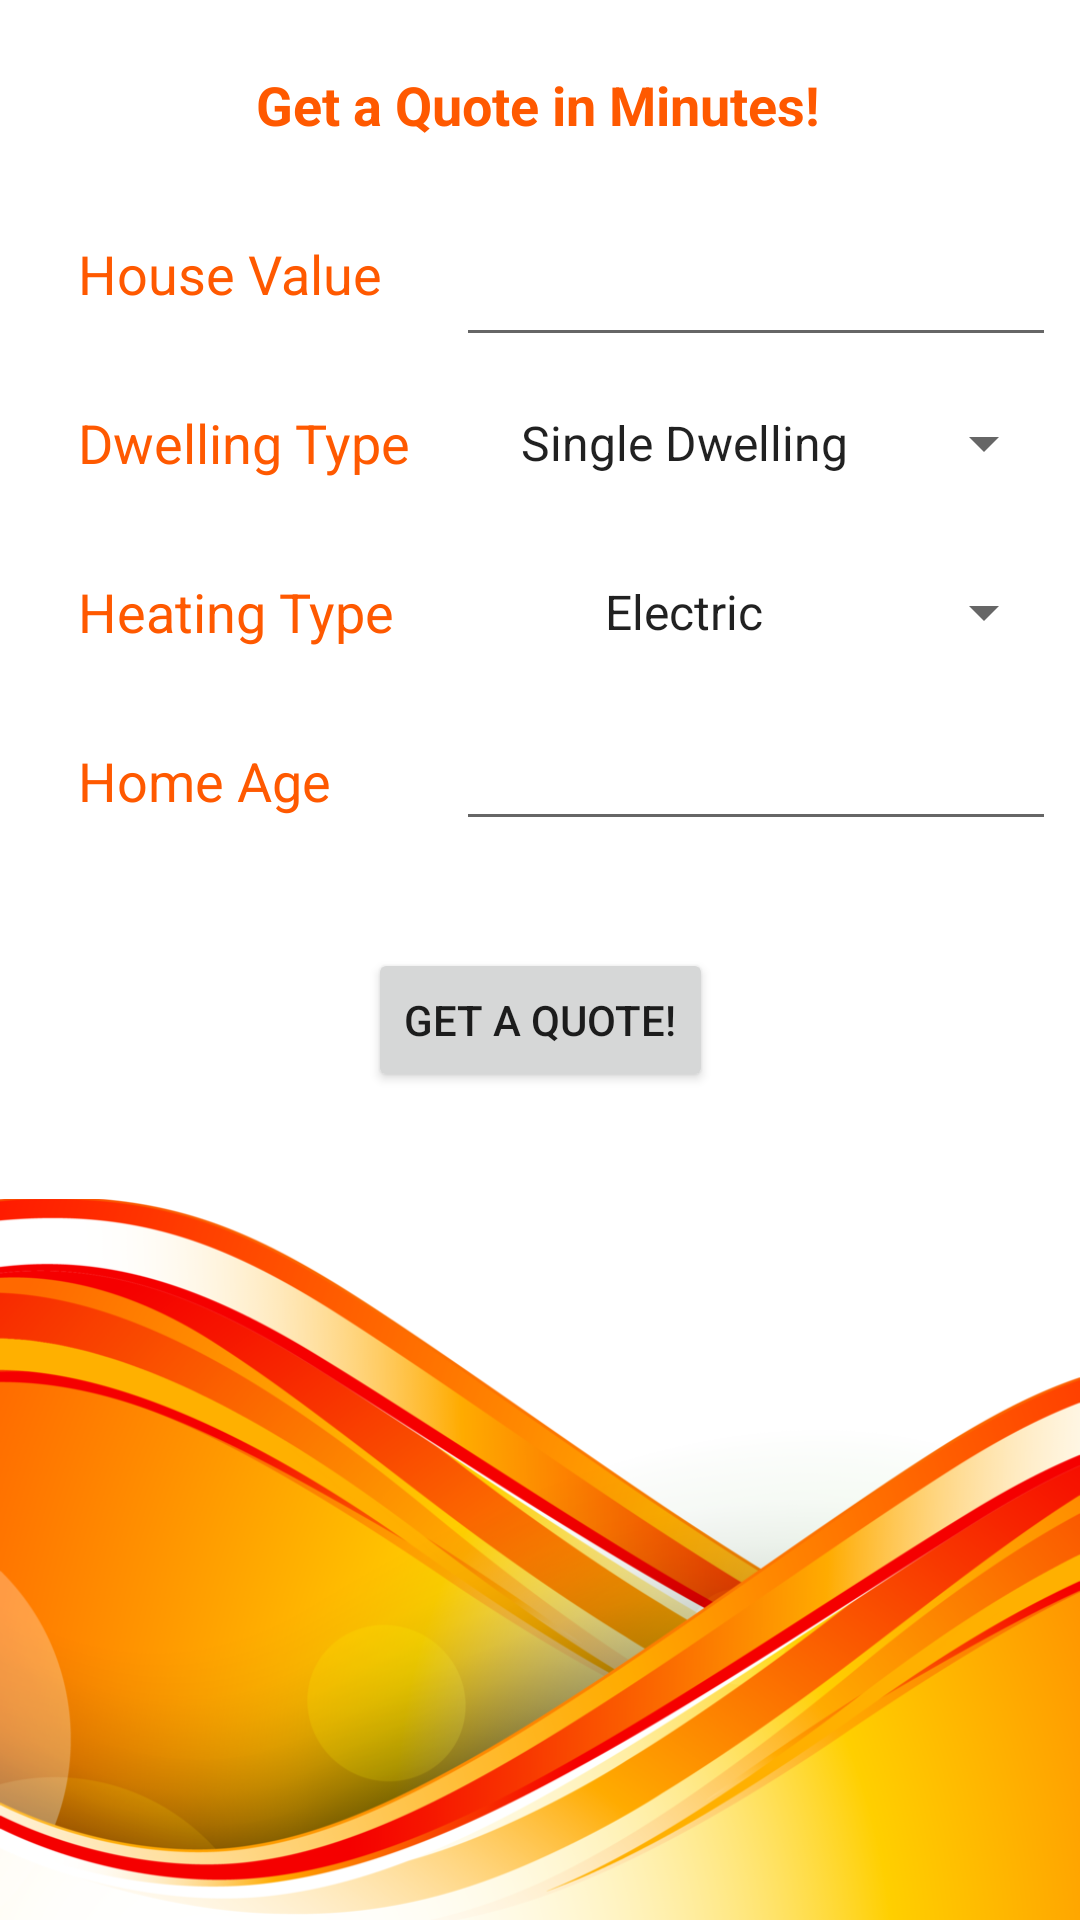

Reconstruct the res/layout file that produces this screen, plus the resources it refers to.
<!-- AndroidManifest.xml: application theme Theme.TaylorInsurance -->
<!-- res/layout/fragment_home_insurance_quote_form.xml -->
<?xml version="1.0" encoding="utf-8"?>
<androidx.constraintlayout.widget.ConstraintLayout xmlns:android="http://schemas.android.com/apk/res/android"
    xmlns:app="http://schemas.android.com/apk/res-auto"
    xmlns:tools="http://schemas.android.com/tools"
    android:layout_width="match_parent"
    android:layout_height="match_parent"
    tools:context=".ui.home_insurance.HomeInsuranceQuoteForm">


    <ImageView
        android:id="@+id/ivFooter"
        android:layout_width="wrap_content"
        android:layout_height="wrap_content"
        android:adjustViewBounds="true"
        android:src="@drawable/orange"
        app:layout_constraintBottom_toBottomOf="parent"
        app:layout_constraintEnd_toEndOf="parent"
        app:layout_constraintHorizontal_bias="0.0"
        app:layout_constraintStart_toStartOf="parent"
        app:layout_constraintTop_toTopOf="parent"
        app:layout_constraintVertical_bias="1.0" />

    <TextView
        android:id="@+id/tvHouseValue"
        android:layout_width="wrap_content"
        android:layout_height="wrap_content"
        android:layout_marginTop="32dp"
        android:text="@string/house_value"
        android:textColor="@color/taylor_orange"
        android:textSize="18sp"
        app:layout_constraintBottom_toBottomOf="parent"
        app:layout_constraintEnd_toEndOf="parent"
        app:layout_constraintHorizontal_bias="0.1"
        app:layout_constraintStart_toStartOf="parent"
        app:layout_constraintTop_toBottomOf="@+id/tvGetAutoQuote"
        app:layout_constraintVertical_bias="0.0" />

    <TextView
        android:id="@+id/tvDwellingType"
        android:layout_width="wrap_content"
        android:layout_height="wrap_content"
        android:layout_marginTop="32dp"
        android:text="@string/dwelling_type"
        android:textColor="@color/taylor_orange"
        android:textSize="18sp"
        app:layout_constraintBottom_toBottomOf="parent"
        app:layout_constraintEnd_toEndOf="@+id/tvHouseValue"
        app:layout_constraintHorizontal_bias="0.0"
        app:layout_constraintStart_toStartOf="@+id/tvHouseValue"
        app:layout_constraintTop_toBottomOf="@+id/tvHouseValue"
        app:layout_constraintVertical_bias="0.0" />

    <TextView
        android:id="@+id/tvHeatingType"
        android:layout_width="wrap_content"
        android:layout_height="wrap_content"
        android:layout_marginTop="32dp"
        android:text="@string/tvheating_type"
        android:textColor="@color/taylor_orange"
        android:textSize="18sp"
        app:layout_constraintBottom_toBottomOf="parent"
        app:layout_constraintEnd_toEndOf="@+id/tvDwellingType"
        app:layout_constraintHorizontal_bias="0.0"
        app:layout_constraintStart_toStartOf="@+id/tvDwellingType"
        app:layout_constraintTop_toBottomOf="@+id/tvDwellingType"
        app:layout_constraintVertical_bias="0.0" />

    <TextView
        android:id="@+id/tvHomeAge"
        android:layout_width="wrap_content"
        android:layout_height="wrap_content"
        android:layout_marginTop="32dp"
        android:text="@string/tvhome_age"
        android:textColor="@color/taylor_orange"
        android:textSize="18sp"
        app:layout_constraintBottom_toBottomOf="parent"
        app:layout_constraintEnd_toEndOf="@+id/tvHeatingType"
        app:layout_constraintHorizontal_bias="0.0"
        app:layout_constraintStart_toStartOf="@+id/tvHeatingType"
        app:layout_constraintTop_toBottomOf="@+id/tvHeatingType"
        app:layout_constraintVertical_bias="0.0" />

    <TextView
        android:id="@+id/tvGetAutoQuote"
        android:layout_width="wrap_content"
        android:layout_height="wrap_content"
        android:layout_marginTop="16dp"
        android:text="@string/get_a_quote_in_minutes"
        android:textColor="@color/taylor_orange"
        android:textSize="18sp"
        android:textStyle="bold"
        app:layout_constraintBottom_toBottomOf="parent"
        app:layout_constraintEnd_toEndOf="parent"
        app:layout_constraintHorizontal_bias="0.497"
        app:layout_constraintStart_toStartOf="parent"
        app:layout_constraintTop_toTopOf="parent"
        app:layout_constraintVertical_bias="0.011" />

    <Spinner
        android:id="@+id/spinner"
        android:layout_width="200dp"
        android:layout_height="40dp"
        android:entries="@array/dwellingtype"
        android:textAlignment="center"
        app:layout_constraintBottom_toBottomOf="@+id/tvDwellingType"
        app:layout_constraintEnd_toEndOf="@+id/etHouseValue"
        app:layout_constraintStart_toStartOf="@+id/etHouseValue"
        app:layout_constraintTop_toTopOf="@+id/tvDwellingType" />

    <Spinner
        android:id="@+id/spinnerheating"
        android:layout_width="200dp"
        android:layout_height="40dp"
        android:entries="@array/heatingtype"
        android:textAlignment="center"
        app:layout_constraintBottom_toBottomOf="@+id/tvHeatingType"
        app:layout_constraintEnd_toEndOf="@+id/spinner"
        app:layout_constraintStart_toStartOf="@+id/spinner"
        app:layout_constraintTop_toTopOf="@+id/tvHeatingType" />

    <EditText
        android:id="@+id/etHomeAge"
        android:layout_width="200dp"
        android:layout_height="40dp"
        android:ems="10"
        android:importantForAutofill="no"
        android:inputType="number"
        android:textAlignment="center"
        android:textSize="14sp"
        app:layout_constraintBottom_toBottomOf="@+id/tvHomeAge"
        app:layout_constraintEnd_toEndOf="@+id/spinnerheating"
        app:layout_constraintStart_toStartOf="@+id/spinnerheating"
        app:layout_constraintTop_toTopOf="@+id/tvHomeAge" />

    <EditText
        android:id="@+id/etHouseValue"
        android:layout_width="200dp"
        android:layout_height="40dp"
        android:ems="10"
        android:importantForAutofill="no"
        android:inputType="number"
        android:textAlignment="center"
        android:textSize="14sp"
        app:layout_constraintBottom_toBottomOf="@+id/tvHouseValue"
        app:layout_constraintEnd_toEndOf="parent"
        app:layout_constraintHorizontal_bias="0.75"
        app:layout_constraintStart_toEndOf="@+id/tvHouseValue"
        app:layout_constraintTop_toTopOf="@+id/tvHouseValue"
        app:layout_constraintVertical_bias="0.0" />

    <Button
        android:id="@+id/btnSubmit"
        android:layout_width="wrap_content"
        android:layout_height="wrap_content"
        android:text="@string/submit"
        app:layout_constraintBottom_toTopOf="@+id/ivFooter"
        app:layout_constraintEnd_toEndOf="parent"
        app:layout_constraintStart_toStartOf="parent"
        app:layout_constraintTop_toBottomOf="@+id/etHomeAge" />


</androidx.constraintlayout.widget.ConstraintLayout>
<!-- resources referenced by this layout -->
<resources>
  <string-array name="dwellingtype">
          <item>Single Dwelling</item>
          <item>Apartment</item>
          <item>Bungalow</item>
          <item>Semi-attached</item>
      </string-array>
  <string-array name="heatingtype">
          <item>Electric</item>
          <item>Oil</item>
          <item>Wood</item>
          <item>Gas</item>
          <item>Other</item>
      </string-array>
  <color name="taylor_orange">#FFFF5900</color>
  <!-- drawable orange: png bitmap (drawable, 243092 bytes) -->
  <string name="dwelling_type">Dwelling Type</string>
  <string name="get_a_quote_in_minutes">Get a Quote in Minutes!</string>
  <string name="house_value">House Value</string>
  <string name="submit">Get a Quote!</string>
  <string name="tvheating_type">Heating Type</string>
  <string name="tvhome_age">Home Age</string>
  <style name="Theme.TaylorInsurance" parent="Theme.MaterialComponents.DayNight.NoActionBar">
          
          <item name="colorPrimary">@color/taylor_orange</item>
          <item name="colorPrimaryVariant">@color/taylor_orange_variant</item>
          <item name="colorOnPrimary">@color/white</item>
          
          <item name="colorSecondary">@color/taylor_orange</item>
          <item name="colorSecondaryVariant">@color/taylor_orange_variant</item>
          <item name="colorOnSecondary">@color/white</item>
          
          <item name="android:statusBarColor" tools:targetApi="l">?attr/colorPrimaryVariant</item>
          
      </style>
  <color name="taylor_orange_variant">#FFFF6F21</color>
  <color name="white">#FFFFFFFF</color>
</resources>
